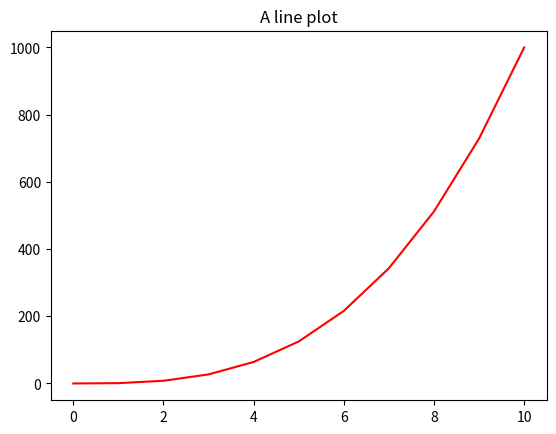

The script that saved this image:
# Placeholder
import matplotlib.pyplot as plt
import numpy as np

x_points = np.arange(0, 11)

y = np.arange(0, 11) ** 3
plt.plot(x_points, y,  color = 'r')
plt.title("A line plot")
plt.show()